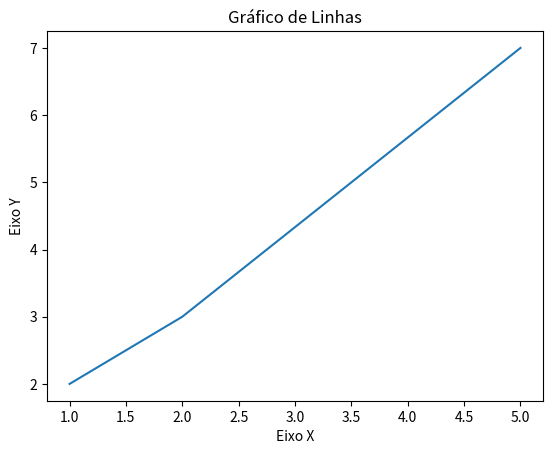

Source code (Python):
# Importa a biblioteca Matplotlib
import matplotlib.pyplot as plt

# Entrada de dados
x = [1, 2, 5] 
y = [2, 3, 7]
tituloGrafico = "Gráfico de Linhas"

# Título do gráfico
plt.title(tituloGrafico)

# Legendas
plt.xlabel("Eixo X")
plt.ylabel("Eixo Y")

# Plota o gráfico de linhas
plt.plot(x, y)
plt.show()
